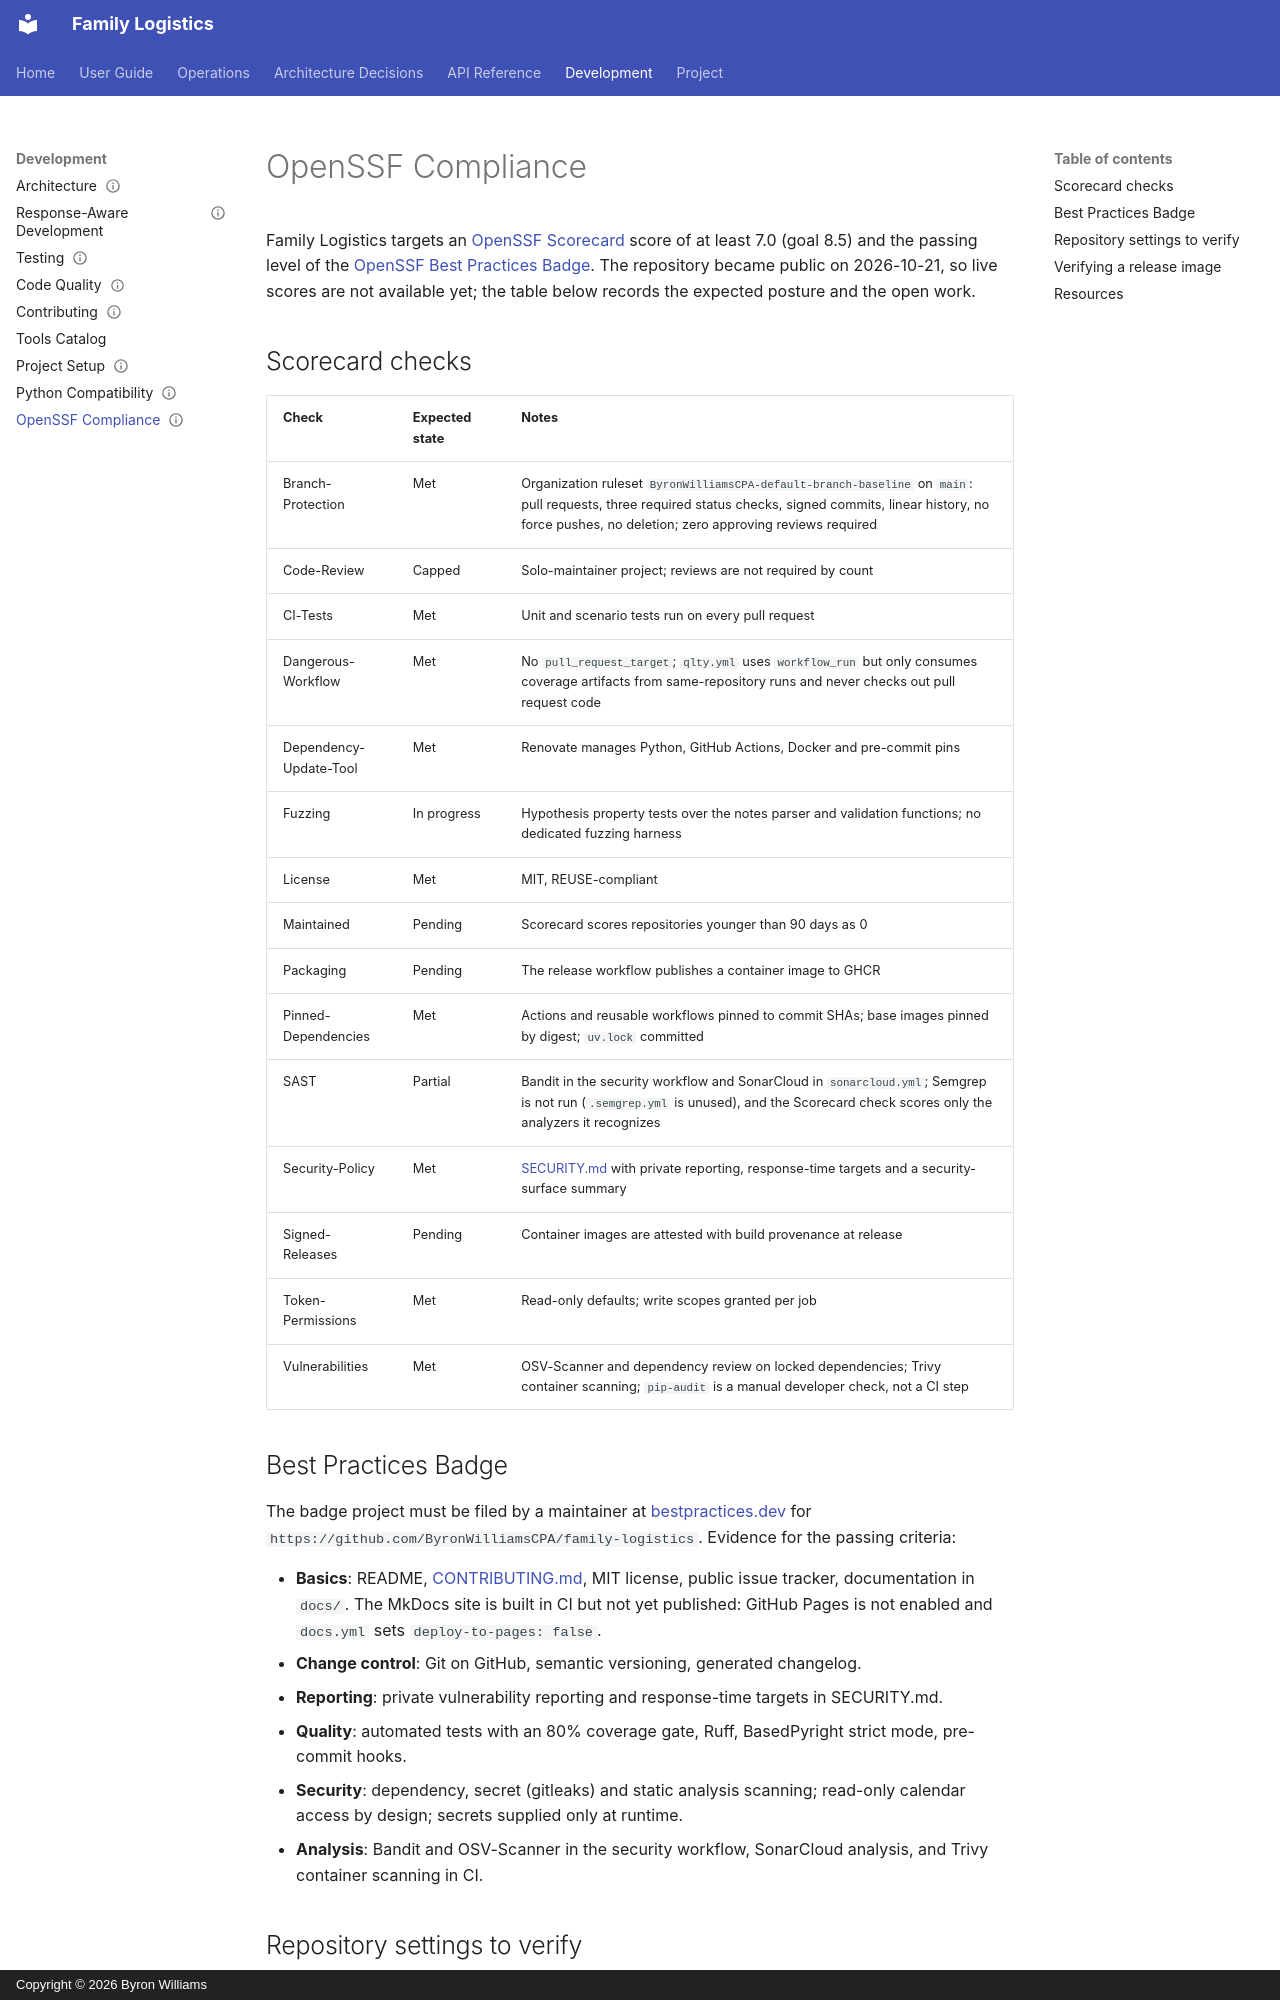

repository: ByronWilliamsCPA/family-logistics · page: OPENSSF_COMPLIANCE/index.html · generator: mkdocs · copyright: Copyright © 2026 Byron Williams

---
title: "OpenSSF Compliance"
schema_type: common
status: published
owner: core-maintainer
purpose: "Current OpenSSF Scorecard and Best Practices posture for Family Logistics, and the work left to reach the target."
tags:
  - security
  - compliance
  - quality
---

Family Logistics targets an [OpenSSF Scorecard](https://github.com/ossf/scorecard)
score of at least 7.0 (goal 8.5) and the passing level of the
[OpenSSF Best Practices Badge](https://www.bestpractices.dev/). The repository
became public on 2026-10-21, so live scores are not available yet; the table
below records the expected posture and the open work.

## Scorecard checks

| Check | Expected state | Notes |
|-------|----------------|-------|
| Branch-Protection | Met | Organization ruleset `ByronWilliamsCPA-default-branch-baseline` on `main`: pull requests, three required status checks, signed commits, linear history, no force pushes, no deletion; zero approving reviews required |
| Code-Review | Capped | Solo-maintainer project; reviews are not required by count |
| CI-Tests | Met | Unit and scenario tests run on every pull request |
| Dangerous-Workflow | Met | No `pull_request_target`; `qlty.yml` uses `workflow_run` but only consumes coverage artifacts from same-repository runs and never checks out pull request code |
| Dependency-Update-Tool | Met | Renovate manages Python, GitHub Actions, Docker and pre-commit pins |
| Fuzzing | In progress | Hypothesis property tests over the notes parser and validation functions; no dedicated fuzzing harness |
| License | Met | MIT, REUSE-compliant |
| Maintained | Pending | Scorecard scores repositories younger than 90 days as 0 |
| Packaging | Pending | The release workflow publishes a container image to GHCR |
| Pinned-Dependencies | Met | Actions and reusable workflows pinned to commit SHAs; base images pinned by digest; `uv.lock` committed |
| SAST | Partial | Bandit in the security workflow and SonarCloud in `sonarcloud.yml`; Semgrep is not run (`.semgrep.yml` is unused), and the Scorecard check scores only the analyzers it recognizes |
| Security-Policy | Met | [SECURITY.md](https://github.com/ByronWilliamsCPA/family-logistics/blob/main/SECURITY.md) with private reporting, response-time targets and a security-surface summary |
| Signed-Releases | Pending | Container images are attested with build provenance at release |
| Token-Permissions | Met | Read-only defaults; write scopes granted per job |
| Vulnerabilities | Met | OSV-Scanner and dependency review on locked dependencies; Trivy container scanning; `pip-audit` is a manual developer check, not a CI step |
